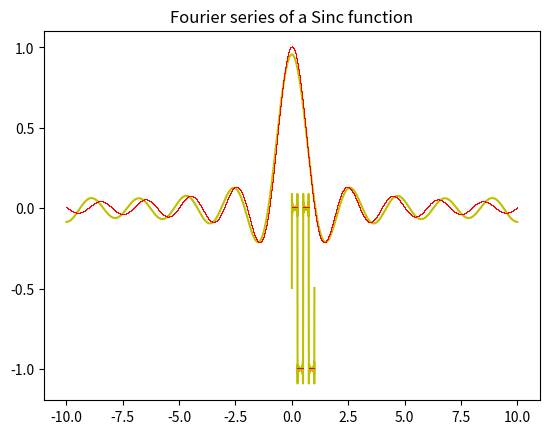

Write the Python code that produced this figure.
import numpy as np
import matplotlib.pyplot as plt
from scipy.signal import square, sawtooth

def pulseTrain (freq, time, fs = 44100):
    '''
    '''
    period = 1/freq
    ones = np.ones(round((period/2)*fs))
    zeros = np.zeros(round((period/2)*fs))
    pulse_train = np.hstack((ones,zeros))
    
    while len(pulse_train) < time*fs:
        pulse_train = np.hstack((pulse_train,pulse_train))
    
    return pulse_train[:round(time*fs)]

def a_n(signal, period, n_harmonic, fs = 44100):
    '''

    Parameters
    ----------
    signal : TYPE
        DESCRIPTION.
    period : TYPE
        DESCRIPTION.
    n_harmonic : TYPE
        DESCRIPTION.
    fs : TYPE, optional
        DESCRIPTION. The default is 44100.

    Returns
    -------
    coeff_a : TYPE
        DESCRIPTION.

    '''
    signal = signal[:round(period*fs)]
    vectorT = np.arange(0, len(signal))/fs
    signal = signal * np.cos((2*n_harmonic*np.pi*vectorT)/period)
    coeff_a = (2/period) * np.trapz(signal, vectorT)
    
    return coeff_a

def b_n(signal, period, n_harmonic, fs = 44100):
    '''
    '''
    
    signal = signal[:round(period*fs)]
    vectorT = np.arange(0, len(signal))/fs
    signal = signal * np.sin((2*n_harmonic*np.pi*vectorT)/period)
    coeff_b = (2/period) * np.trapz(signal, vectorT)
    
    return coeff_b

def fourierSeries(signal, period, n_harmonics, min_error = 0.1, fs = 44100):
    '''
    '''
    time = len(signal)/fs
    vector_t = np.linspace(0, time, round(time*fs))
    fourier_series = 1/2 * a_n(signal, period, 0, fs)
    for n in range(1, n_harmonics+1):
          fourier_series += (a_n(signal,period,n,fs) * 
                                 np.cos((vector_t*n*2*np.pi)/period)
                            + b_n(signal,period,n,fs) * 
                                 np.sin((vector_t*n*2*np.pi)/period))
          if msError(signal, fourier_series) < min_error:
              break  
         
    return fourier_series


def msError(signal, fourier_series):
    '''
    '''
    ms_error = ((signal - fourier_series)**2).mean()
    return ms_error*100

def gibbsCheck(signal, fourier_series):
    '''
    '''
    norm_signal = signal/max(abs(signal))
    norm_fourier = fourier_series/max(abs(signal))
    max_error = abs(max(norm_signal)-max(norm_fourier))
    min_error = abs(min(norm_signal)-min(norm_fourier))
    if abs(min_error-max_error) < 0.001:
        return (max_error+min_error)*100
    elif min_error < max_error:
        return max_error*100
    else:
        return min_error*100
    
    
#-------------------------------TREN DE PULSOS-------------------------------#

# Armado de senal y serie.
freq = 2
time = 1
fs = 44100
n_harmonics = 50
min_error = 0.01
vector_t = np.linspace(0, time, round(time*fs))
signal = pulseTrain(freq, time, fs) -1
fourier_series = fourierSeries(signal, 1/freq, n_harmonics, min_error, fs)

# Graficamos
plt.plot(vector_t, fourier_series,'y')
plt.plot(vector_t, signal, ',r')
plt.title('Fourier series of a Train Pulse')
plt.show()

# Print del Mean Square Error y chequeo de gibbs.
ms_error = msError(signal, fourier_series)
print('El MSE con', n_harmonics, 'armónicos es de: ', round(ms_error, 3), '%')
gibbs_check = gibbsCheck(signal, fourier_series) 
print('El error generado por la discontinuidad es de', round(gibbs_check, 2), '%')

#-------------------------------SENAL CONTINUA-------------------------------#

# Armado de senal y serie.
time = 20
fs = 44100
n_harmonics = 9
min_error = 0.1
vector_t = np.linspace(-time/2, time/2, round(time*fs))
signal = np.sinc(vector_t)
fourier_series = fourierSeries(signal, time, n_harmonics, min_error, fs)

# Graficamos
plt.plot(vector_t, fourier_series,'y')
plt.plot(vector_t, signal, ',r')
plt.title('Fourier series of a Sinc function')
plt.show()

# Print del Mean Square Error y chequeo de gibbs.
ms_error = msError(signal, fourier_series)
print('El MSE con', n_harmonics, 'armónicos es de: ', round(ms_error, 3), '%')
gibbs_check = gibbsCheck(signal, fourier_series) 
print('El error maximo es de', round(gibbs_check, 2), '%')

